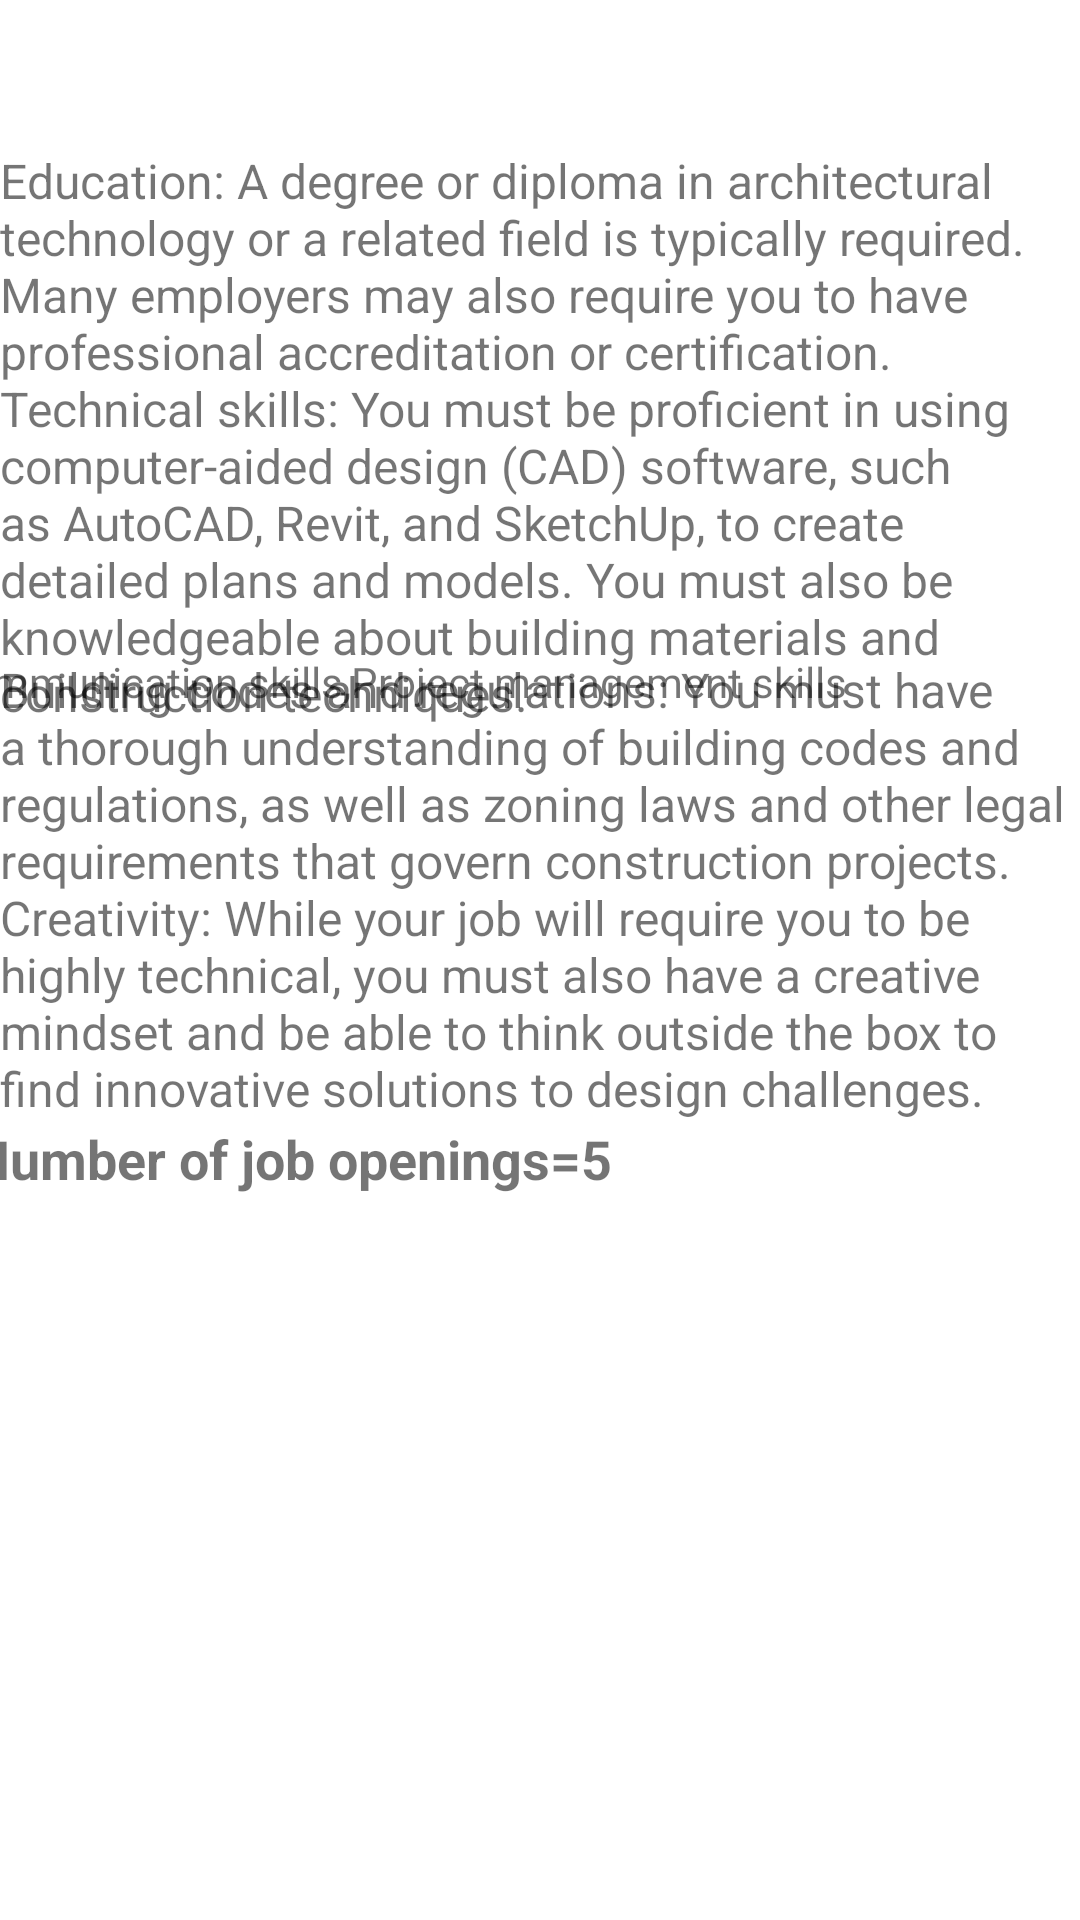

Android layout source for this screen:
<!-- AndroidManifest.xml: application theme Theme.Job_Search_Project -->
<!-- res/layout/activity_architecturedescription.xml -->
<?xml version="1.0" encoding="utf-8"?>
<androidx.constraintlayout.widget.ConstraintLayout xmlns:android="http://schemas.android.com/apk/res/android"
    xmlns:app="http://schemas.android.com/apk/res-auto"
    xmlns:tools="http://schemas.android.com/tools"
    android:layout_width="match_parent"
    android:layout_height="match_parent"
    tools:context=".architecturedescription">

    <TextView
        android:id="@+id/textView5"
        android:layout_width="match_parent"
        android:layout_height="wrap_content"
        android:layout_marginTop="32dp"
        android:text="Job description:Architectural Technologist"
        android:textSize="18sp"
        android:textStyle="bold"
        app:layout_constraintBottom_toTopOf="@+id/textView7"
        app:layout_constraintEnd_toEndOf="parent"
        app:layout_constraintHorizontal_bias="0.0"
        app:layout_constraintStart_toStartOf="parent"
        app:layout_constraintTop_toTopOf="parent" />

    <TextView
        android:id="@+id/textView7"
        android:layout_width="wrap_content"
        android:layout_height="wrap_content"
        android:layout_marginTop="84dp"
        android:layout_marginBottom="489dp"
        android:textSize="16sp"
        android:text="Education: A degree or diploma in architectural technology or a related field is typically required. Many employers may also require you to have professional accreditation or certification.

Technical skills: You must be proficient in using computer-aided design (CAD) software, such as AutoCAD, Revit, and SketchUp, to create detailed plans and models. You must also be knowledgeable about building materials and construction techniques."
        app:layout_constraintBottom_toBottomOf="parent"
        app:layout_constraintEnd_toEndOf="parent"
        app:layout_constraintStart_toStartOf="parent"
        app:layout_constraintTop_toBottomOf="@+id/textView5"
        tools:ignore="MissingConstraints" />

    <TextView
        android:id="@+id/textView8"
        android:layout_width="wrap_content"
        android:layout_height="wrap_content"
        android:layout_marginTop="19dp"
        android:layout_marginEnd="98dp"
        android:layout_marginBottom="447dp"
        android:text="Communication skills,Project management skills"
        app:layout_constraintBottom_toBottomOf="parent"
        app:layout_constraintEnd_toEndOf="parent"
        app:layout_constraintStart_toStartOf="parent"
        app:layout_constraintTop_toBottomOf="@+id/textView7" />

    <TextView
        android:id="@+id/textView33"
        android:layout_width="wrap_content"
        android:layout_height="wrap_content"
        android:layout_marginTop="23dp"
        android:layout_marginBottom="307dp"
        android:textSize="16sp"
        android:text="Building codes and regulations: You must have a thorough understanding of building codes and regulations, as well as zoning laws and other legal requirements that govern construction projects.

Creativity: While your job will require you to be highly technical, you must also have a creative mindset and be able to think outside the box to find innovative solutions to design challenges."
        app:layout_constraintBottom_toBottomOf="parent"
        app:layout_constraintEnd_toEndOf="parent"
        app:layout_constraintStart_toStartOf="parent"
        app:layout_constraintTop_toBottomOf="@+id/textView8" />

    <TextView
        android:layout_width="wrap_content"
        android:layout_height="wrap_content"
        android:layout_marginStart="16dp"
        android:layout_marginTop="19dp"
        android:layout_marginEnd="182dp"
        android:layout_marginBottom="260dp"
        android:text="Number of job openings=5"
        android:textSize="18sp"
        android:textStyle="bold"
        app:layout_constraintBottom_toBottomOf="parent"
        app:layout_constraintEnd_toEndOf="parent"
        app:layout_constraintStart_toStartOf="parent"
        app:layout_constraintTop_toBottomOf="@+id/textView33" />


</androidx.constraintlayout.widget.ConstraintLayout>
<!-- resources referenced by this layout -->
<resources>
  <style name="Theme.Job_Search_Project" parent="Theme.MaterialComponents.DayNight.NoActionBar">
          
          <item name="colorPrimary">@color/blue</item>
          <item name="colorPrimaryVariant">@color/blue</item>
          <item name="colorOnPrimary">@color/white</item>
          
          <item name="colorSecondary">@color/teal_700</item>
          <item name="colorSecondaryVariant">@color/teal_700</item>
          <item name="colorOnSecondary">@color/black</item>
          
          <item name="android:statusBarColor">?attr/colorPrimaryVariant</item>
          
      </style>
  <color name="blue">#5DA4E3</color>
  <color name="white">#EBE4E4</color>
  <color name="teal_700">#FF03DAC5</color>
  <color name="black">#FF000000</color>
</resources>
